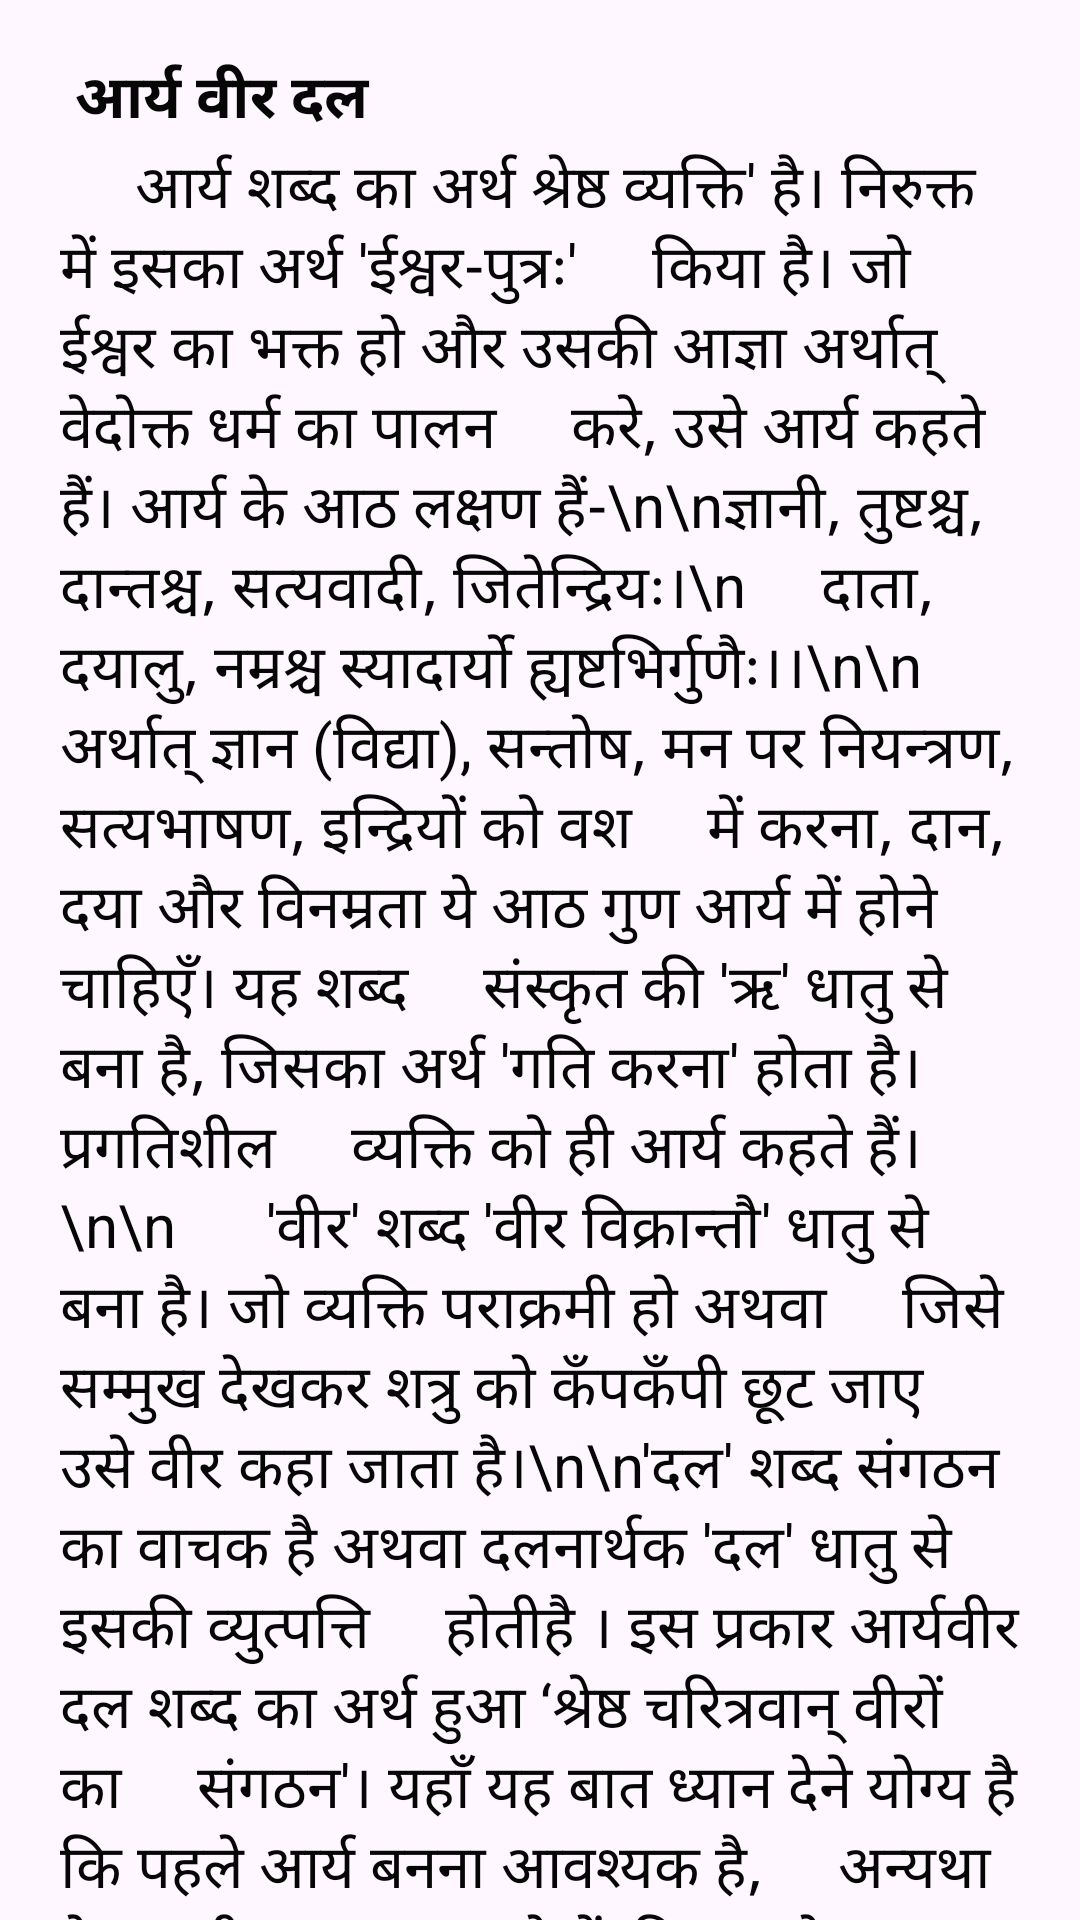

The Android layout XML behind this screen, and the referenced resources:
<!-- AndroidManifest.xml: application theme AppTheme -->
<!-- res/layout/activity_arya_vaar_dal__parichaya.xml -->
<?xml version="1.0" encoding="utf-8"?>
<androidx.core.widget.NestedScrollView xmlns:android="http://schemas.android.com/apk/res/android"
    xmlns:app="http://schemas.android.com/apk/res-auto"
    xmlns:tools="http://schemas.android.com/tools"
    android:layout_width="match_parent"
    android:layout_height="match_parent"
    tools:context=".parichaya.Arya_vaar_dal_Parichaya">



    <LinearLayout android:orientation="vertical"
        android:layout_width="fill_parent"
        android:layout_height="wrap_content"
        android:layout_marginTop="10.0dip">
        <RelativeLayout android:layout_width="fill_parent"
            android:layout_height="wrap_content"
            android:layout_marginLeft="20.0dip"
            android:layout_marginTop="8.0dip"
            android:layout_marginRight="20.0dip">
            <TextView
                android:textSize="20.0sp"
                android:textColor="#060606"
                android:textStyle="bold"
                android:gravity="center"

                android:layout_width="wrap_content"
                android:layout_height="wrap_content"
                android:text=" आर्य वीर दल " />
            <TextView
                android:textSize="20.0sp"
                android:textColor="#060606"

                android:layout_marginTop="30dp"
                android:layout_width="wrap_content"
                android:layout_height="wrap_content"
                android:text="
    आर्य शब्द का अर्थ श्रेष्ठ व्यक्ति' है। निरुक्त में इसका अर्थ 'ईश्वर-पुत्रः'
    किया है। जो ईश्वर का भक्त हो और उसकी आज्ञा अर्थात् वेदोक्त धर्म का पालन
    करे, उसे आर्य कहते हैं। आर्य के आठ लक्षण हैं-\n\nज्ञानी, तुष्टश्च, दान्तश्च, सत्यवादी, जितेन्द्रियः।\n
    दाता, दयालु, नम्रश्च स्यादार्यो ह्यष्टभिर्गुणैः।।\n\n

    अर्थात् ज्ञान (विद्या), सन्तोष, मन पर नियन्त्रण, सत्यभाषण, इन्द्रियों को वश
    में करना, दान, दया और विनम्रता ये आठ गुण आर्य में होने चाहिएँ। यह शब्द
    संस्कृत की 'ऋ' धातु से बना है, जिसका अर्थ 'गति करना' होता है। प्रगतिशील
    व्यक्ति को ही आर्य कहते हैं।\n\n

    'वीर' शब्द 'वीर विक्रान्तौ' धातु से बना है। जो व्यक्ति पराक्रमी हो अथवा
    जिसे सम्मुख देखकर शत्रु को कँपकँपी छूट जाए उसे वीर कहा जाता है।\n\n'दल' शब्द संगठन का वाचक है अथवा दलनार्थक 'दल' धातु से इसकी व्युत्पत्ति
    होतीहै । इस प्रकार आर्यवीर दल शब्द का अर्थ हुआ ‘श्रेष्ठ चरित्रवान् वीरों का
    संगठन'। यहाँ यह बात ध्यान देने योग्य है कि पहले आर्य बनना आवश्यक है,
    अन्यथा केवल वीरता सज्जन लोगों की रक्षा के स्थान पर उन्हें पीड़ित भी कर सकती
    है। अच्छे और शूरवीर व्यक्ति भी यदि संगठन में नहीं रह सकते तो उनकी ही
    विजय होगी, ऐसा कहना कठिन है। इसलिए आर्यवीर में बुद्धि एवं बल, ब्राह्मण एवं
    क्षत्रिय के गुणों का समावेश तथा उत्कृष्ट श्रेणी का अनुशासन होना अनिवार्य है।\n\n
    "/>
        </RelativeLayout>

    </LinearLayout>

</androidx.core.widget.NestedScrollView>
<!-- resources referenced by this layout -->
<resources>
  <style name="AppTheme" parent="Theme.Material3.Light.NoActionBar">
      </style>
</resources>
